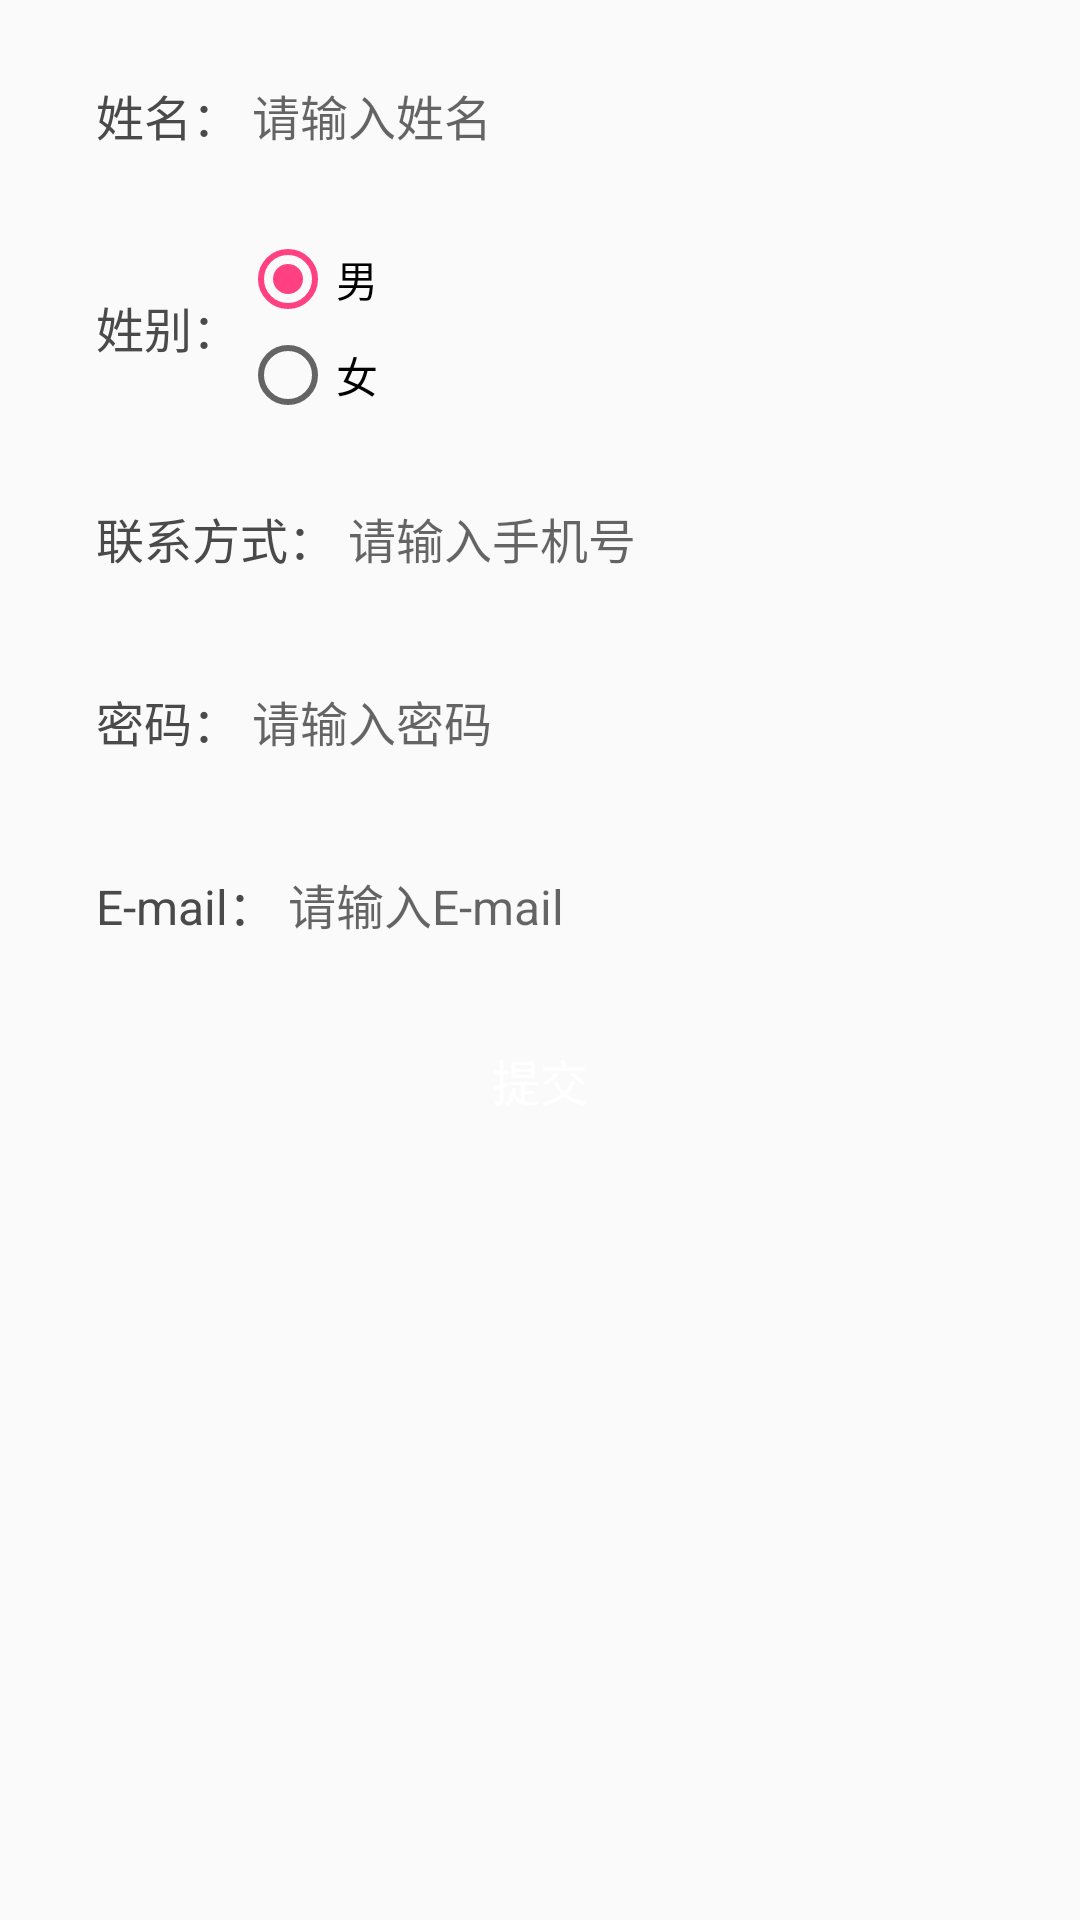

Layout XML and referenced resources for this Android screen:
<!-- AndroidManifest.xml: application theme AppTheme -->
<!-- res/layout/activity_register.xml -->
<?xml version="1.0" encoding="utf-8"?>
<LinearLayout xmlns:android="http://schemas.android.com/apk/res/android"
    android:layout_width="match_parent"
    android:layout_height="match_parent">

    <ScrollView
        android:layout_width="match_parent"
        android:layout_height="match_parent">

        <LinearLayout
            android:layout_width="match_parent"
            android:layout_height="match_parent"
            android:orientation="vertical">

            <LinearLayout
                android:layout_width="match_parent"
                android:layout_height="45dp"
                android:layout_marginLeft="16dp"
                android:layout_marginRight="16dp"
                android:layout_marginTop="16dp"
                android:background="@mipmap/common_input_bg">

                <TextView
                    android:layout_width="wrap_content"
                    android:layout_height="match_parent"
                    android:gravity="center_vertical"
                    android:paddingLeft="16dp"
                    android:text="姓名："
                    android:textColor="@color/login_indictor_text"
                    android:textSize="16sp" />

                <EditText
                    android:id="@+id/et_name"
                    android:layout_width="0dp"
                    android:layout_height="match_parent"
                    android:layout_weight="1"
                    android:background="@null"
                    android:hint="请输入姓名"
                    android:paddingLeft="4dp"
                    android:textSize="16sp" />
            </LinearLayout>

            <LinearLayout
                android:layout_width="match_parent"
                android:layout_height="wrap_content"
                android:layout_marginLeft="16dp"
                android:layout_marginRight="16dp"
                android:layout_marginTop="16dp"
                android:background="@mipmap/common_input_bg">

                <TextView
                    android:layout_width="wrap_content"
                    android:layout_height="match_parent"
                    android:gravity="center_vertical"
                    android:paddingLeft="16dp"
                    android:text="姓别："
                    android:textColor="@color/login_indictor_text"
                    android:textSize="16sp" />

                <RadioGroup
                    android:id="@+id/sexGroup"
                    android:layout_width="wrap_content"
                    android:layout_height="wrap_content"
                    android:contentDescription="性别">

                    <RadioButton
                        android:id="@+id/radioMale"
                        android:layout_width="wrap_content"
                        android:layout_height="wrap_content"
                        android:checked="true"
                        android:text="男" />

                    <RadioButton
                        android:id="@+id/radioFemale"
                        android:layout_width="wrap_content"
                        android:layout_height="wrap_content"
                        android:text="女" />
                </RadioGroup>

            </LinearLayout>

            <LinearLayout
                android:layout_width="match_parent"
                android:layout_height="45dp"
                android:layout_marginLeft="16dp"
                android:layout_marginRight="16dp"
                android:layout_marginTop="16dp"
                android:background="@mipmap/common_input_bg">

                <TextView
                    android:layout_width="wrap_content"
                    android:layout_height="match_parent"
                    android:gravity="center_vertical"
                    android:paddingLeft="16dp"
                    android:text="联系方式："
                    android:textColor="@color/login_indictor_text"
                    android:textSize="16sp" />

                <EditText
                    android:id="@+id/et_phone"
                    android:layout_width="0dp"
                    android:layout_height="match_parent"
                    android:layout_weight="1"
                    android:background="@null"
                    android:hint="请输入手机号"
                    android:inputType="phone"
                    android:paddingLeft="4dp"
                    android:textSize="16sp" />
            </LinearLayout>

            <LinearLayout
                android:layout_width="match_parent"
                android:layout_height="45dp"
                android:layout_marginLeft="16dp"
                android:layout_marginRight="16dp"
                android:layout_marginTop="16dp"
                android:background="@mipmap/common_input_bg">

                <TextView
                    android:layout_width="wrap_content"
                    android:layout_height="match_parent"
                    android:gravity="center_vertical"
                    android:paddingLeft="16dp"
                    android:text="密码："
                    android:textColor="@color/login_indictor_text"
                    android:textSize="16sp" />

                <EditText
                    android:id="@+id/et_password"
                    android:layout_width="0dp"
                    android:layout_height="match_parent"
                    android:layout_weight="1"
                    android:background="@null"
                    android:hint="请输入密码"
                    android:paddingLeft="4dp"
                    android:inputType="numberPassword"
                    android:textSize="16sp" />
            </LinearLayout>

            <LinearLayout
                android:layout_width="match_parent"
                android:layout_height="45dp"
                android:layout_marginLeft="16dp"
                android:layout_marginRight="16dp"
                android:layout_marginTop="16dp"
                android:background="@mipmap/common_input_bg">

                <TextView
                    android:layout_width="wrap_content"
                    android:layout_height="match_parent"
                    android:gravity="center_vertical"
                    android:paddingLeft="16dp"
                    android:text="E-mail："
                    android:textColor="@color/login_indictor_text"
                    android:textSize="16sp" />

                <EditText
                    android:id="@+id/et_mail"
                    android:layout_width="0dp"
                    android:layout_height="match_parent"
                    android:layout_weight="1"
                    android:background="@null"
                    android:hint="请输入E-mail"
                    android:paddingLeft="4dp"
                    android:textSize="16sp" />
            </LinearLayout>

            <Button
                android:id="@+id/btn_register"
                android:layout_width="match_parent"
                android:layout_height="40dp"
                android:layout_marginTop="16dp"
                android:layout_marginLeft="8dp"
                android:layout_marginRight="8dp"
                android:layout_marginBottom="16dp"
                android:background="@drawable/button_delete_bg_selector"
                android:gravity="center"
                android:text="提交"
                android:textColor="#ffffff"
                android:textSize="16sp" />
        </LinearLayout>
    </ScrollView>

</LinearLayout>
<!-- resources referenced by this layout -->
<resources>
  <color name="login_indictor_text">#4a4a4a</color>
  <!-- drawable button_delete_bg_selector (drawable) -->
  <?xml version="1.0" encoding="utf-8"?>
  <selector xmlns:android="http://schemas.android.com/apk/res/android">
      <item android:drawable="@mipmap/delete_btn_act" android:state_pressed="true" />
      <item android:drawable="@mipmap/delete_btn_act" android:state_selected="true" />
      <item android:drawable="@mipmap/delete_btn_nor" />
  
  </selector>
  <style name="AppTheme" parent="Theme.AppCompat.Light.NoActionBar">
          
          <item name="colorPrimary">@color/colorPrimary</item>
          <item name="colorPrimaryDark">@color/colorPrimaryDark</item>
          <item name="colorAccent">@color/colorAccent</item>
      </style>
  <color name="colorPrimary">#3F51B5</color>
  <color name="colorPrimaryDark">#303F9F</color>
  <color name="colorAccent">#FF4081</color>
</resources>
